Labelled photos from "BatakFoodDatasetTrainTest", an image-classification folder in ivanasitumorang/BatakFoodDatasetTrainTest. The possible labels are: arsik, b panggang, dali ni horbo, mi gomak, naniura, na pinadar, natinombur, saksang, tanggo.

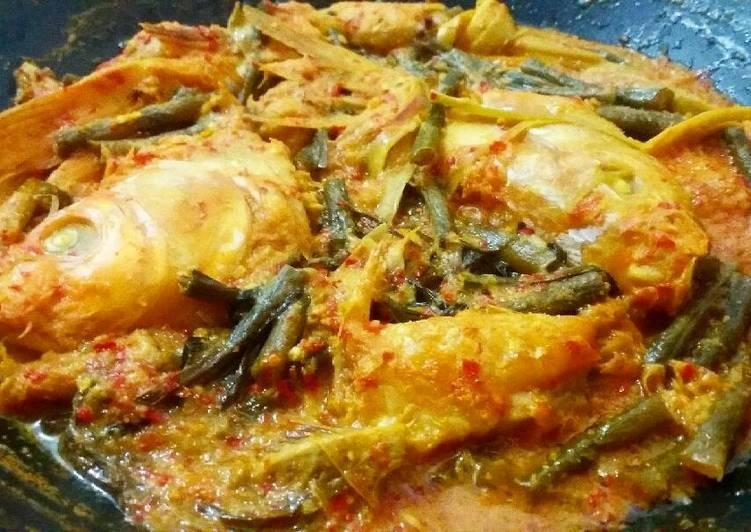
Label: arsik

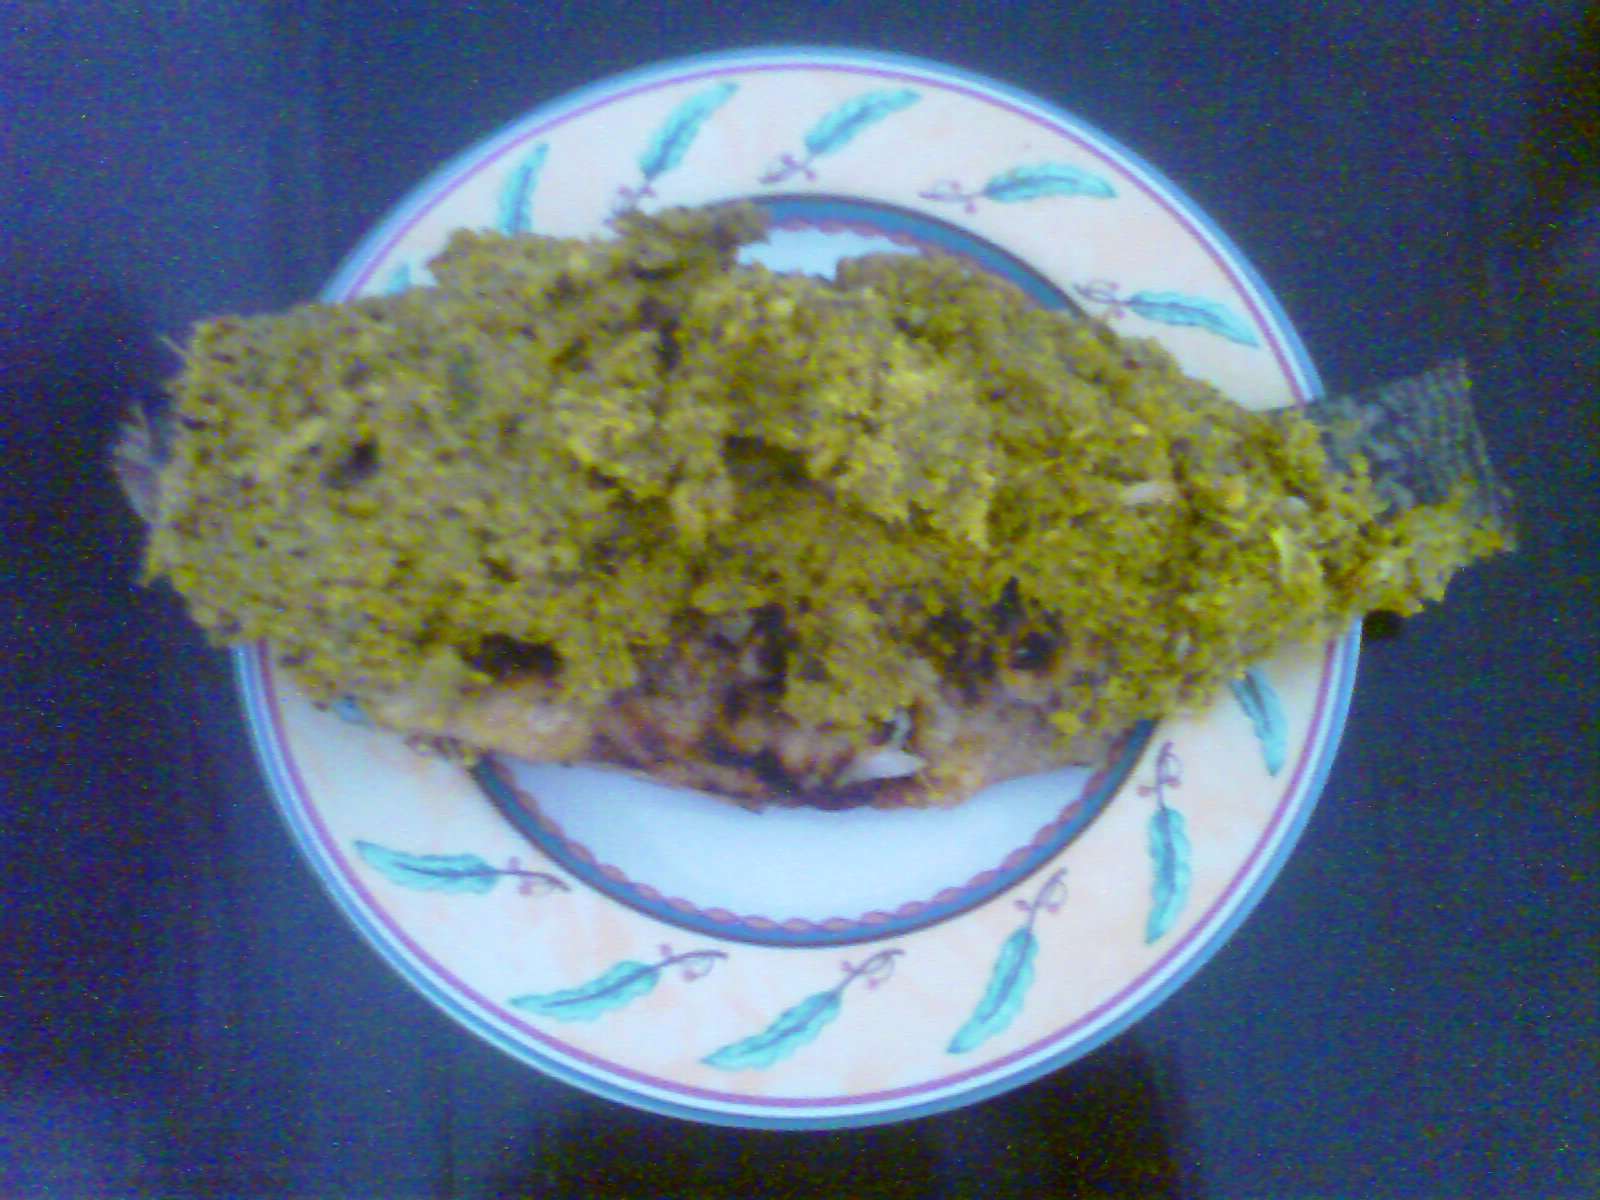
Label: natinombur

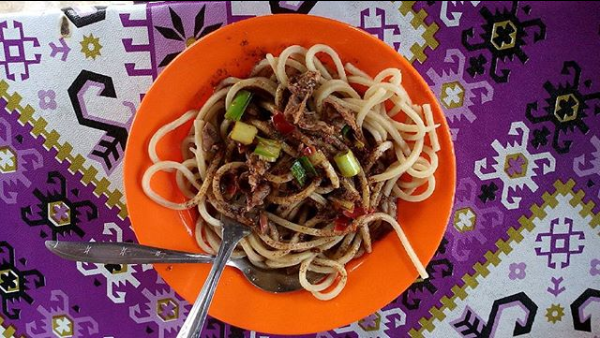
Label: mi gomak

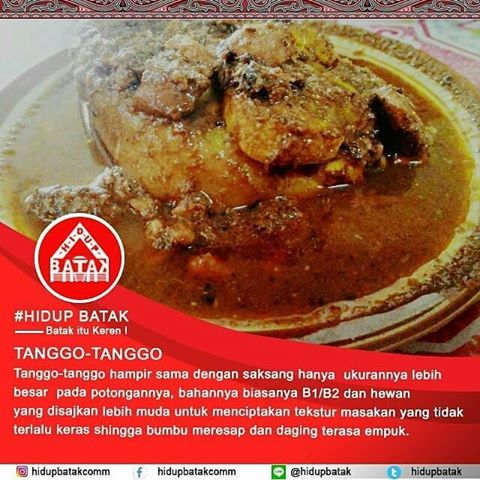
Label: tanggo

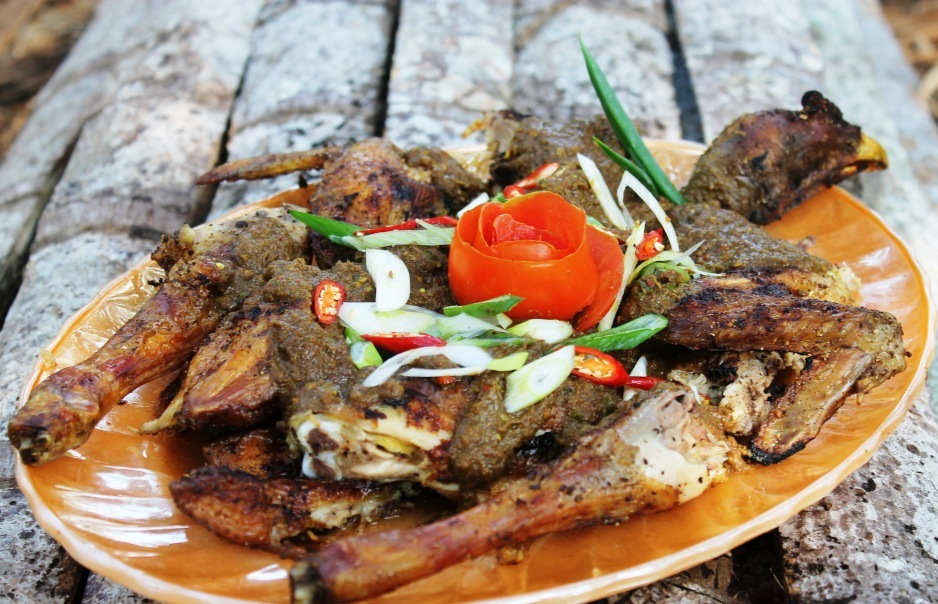
Label: na pinadar

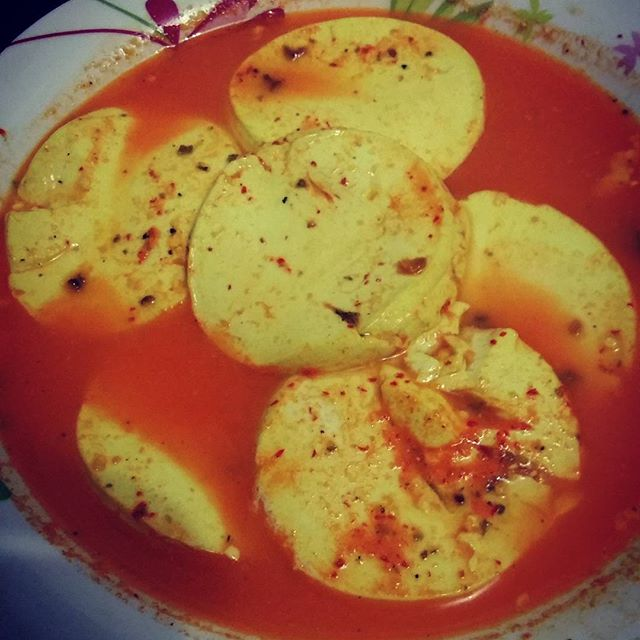
Label: dali ni horbo
